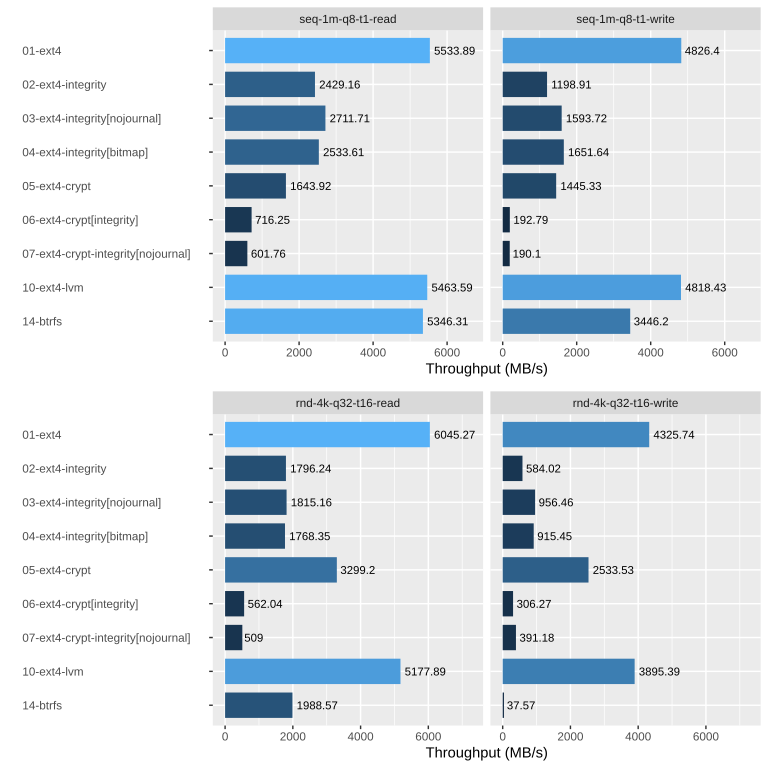

The file beside this chart, header and first rows:
rnd-4k-q32-t16-read, 01-ext4, 6045276469, 6045.27
rnd-4k-q32-t16-read, 02-ext4-integrity, 1796249694, 1796
rnd-4k-q32-t16-read, 03-ext4-integrity[nojournal], 1815168787, 1815
rnd-4k-q32-t16-read, 04-ext4-integrity[bitmap], 1768353847, 1768
rnd-4k-q32-t16-read, 05-ext4-crypt, 3299202783, 3299
rnd-4k-q32-t16-read, 06-ext4-crypt[integrity], 562042630, 562
rnd-4k-q32-t16-read, 07-ext4-crypt-integrity[nojournal], 509002232, 509
rnd-4k-q32-t16-read, 10-ext4-lvm, 5177891198, 5178
rnd-4k-q32-t16-read, 14-btrfs, 1988577078, 1989
rnd-4k-q32-t16-write, 01-ext4, 4325745031, 4326
rnd-4k-q32-t16-write, 02-ext4-integrity, 584027101, 584
rnd-4k-q32-t16-write, 03-ext4-integrity[nojournal], 956468733, 956.5
rnd-4k-q32-t16-write, 04-ext4-integrity[bitmap], 915458559, 915.5
rnd-4k-q32-t16-write, 05-ext4-crypt, 2533533160, 2534
rnd-4k-q32-t16-write, 06-ext4-crypt[integrity], 306271688, 306.3
rnd-4k-q32-t16-write, 07-ext4-crypt-integrity[nojournal], 391187557, 391.2
rnd-4k-q32-t16-write, 10-ext4-lvm, 3895390393, 3895
rnd-4k-q32-t16-write, 14-btrfs, 37571081, 37.57
seq-1m-q8-t1-read, 01-ext4, 5533897717, 5534
seq-1m-q8-t1-read, 02-ext4-integrity, 2429169615, 2429
seq-1m-q8-t1-read, 03-ext4-integrity[nojournal], 2711713366, 2712
seq-1m-q8-t1-read, 04-ext4-integrity[bitmap], 2533617501, 2534
seq-1m-q8-t1-read, 05-ext4-crypt, 1643927685, 1644
seq-1m-q8-t1-read, 06-ext4-crypt[integrity], 716257584, 716.2
seq-1m-q8-t1-read, 07-ext4-crypt-integrity[nojournal], 601760469, 601.8
seq-1m-q8-t1-read, 10-ext4-lvm, 5463594212, 5464
seq-1m-q8-t1-read, 14-btrfs, 5346316850, 5346
seq-1m-q8-t1-write, 01-ext4, 4826406436, 4826
seq-1m-q8-t1-write, 02-ext4-integrity, 1198918864, 1199
seq-1m-q8-t1-write, 03-ext4-integrity[nojournal], 1593728575, 1594
seq-1m-q8-t1-write, 04-ext4-integrity[bitmap], 1651648729, 1652
seq-1m-q8-t1-write, 05-ext4-crypt, 1445337320, 1445
seq-1m-q8-t1-write, 06-ext4-crypt[integrity], 192798795, 192.8
seq-1m-q8-t1-write, 07-ext4-crypt-integrity[nojournal], 190108021, 190.1
seq-1m-q8-t1-write, 10-ext4-lvm, 4818437657, 4818
seq-1m-q8-t1-write, 14-btrfs, 3446204810, 3446
